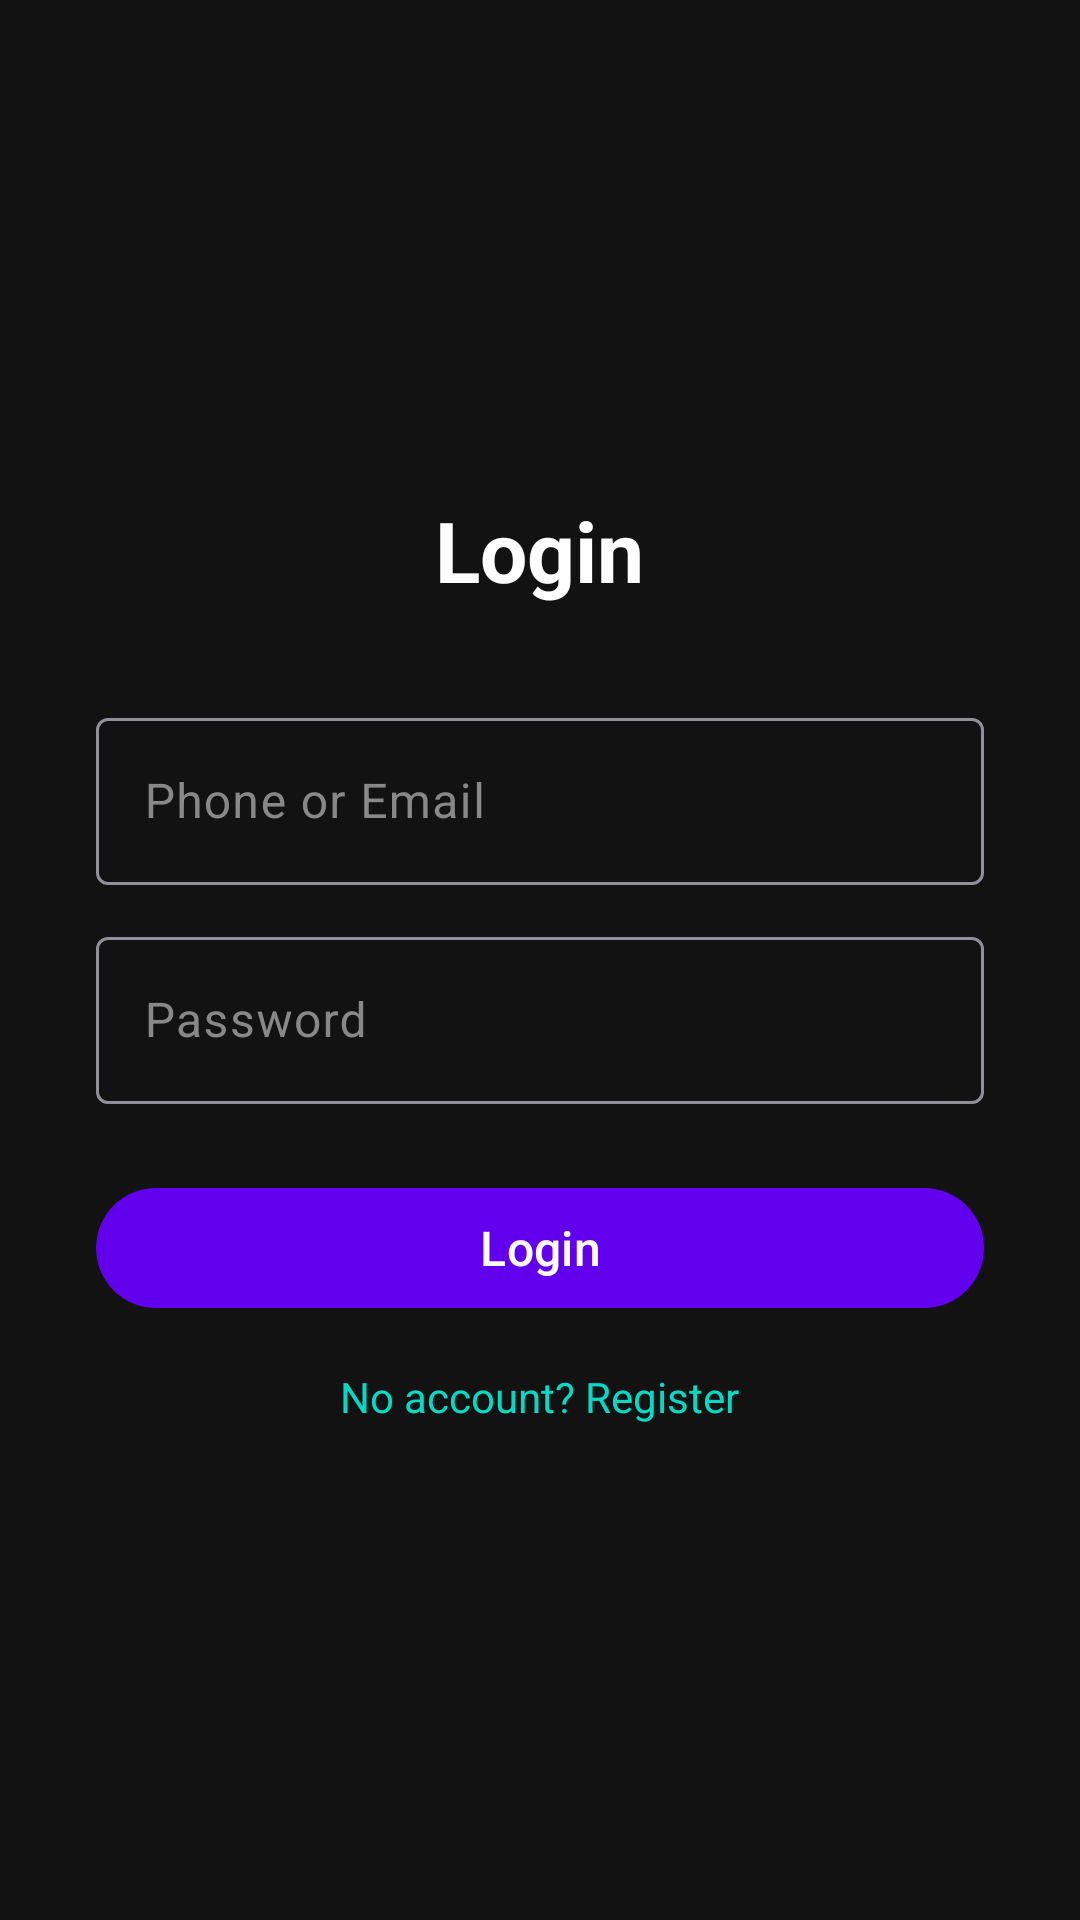

Write the Android layout XML for this screen, with the resource values it uses.
<!-- AndroidManifest.xml: application theme Theme.AutoAppStore -->
<!-- res/layout/fragment_auth.xml -->
<?xml version="1.0" encoding="utf-8"?>
<LinearLayout xmlns:android="http://schemas.android.com/apk/res/android"
    android:layout_width="match_parent"
    android:layout_height="match_parent"
    android:gravity="center"
    android:orientation="vertical"
    android:padding="32dp"
    android:background="@color/black">

    <TextView
        android:id="@+id/tvTitle"
        android:layout_width="wrap_content"
        android:layout_height="wrap_content"
        android:text="Login"
        android:textColor="@color/white"
        android:textSize="28sp"
        android:textStyle="bold"
        android:layout_marginBottom="32dp" />

    <com.google.android.material.textfield.TextInputLayout
        android:id="@+id/tilIdentifier"
        android:layout_width="match_parent"
        android:layout_height="wrap_content"
        android:hint="@string/phone_or_email"
        android:textColorHint="@color/gray"
        style="@style/Widget.Material3.TextInputLayout.OutlinedBox">

        <com.google.android.material.textfield.TextInputEditText
            android:id="@+id/etIdentifier"
            android:layout_width="match_parent"
            android:layout_height="wrap_content"
            android:inputType="textEmailAddress"
            android:textColor="@color/white" />
    </com.google.android.material.textfield.TextInputLayout>

    <com.google.android.material.textfield.TextInputLayout
        android:id="@+id/tilName"
        android:layout_width="match_parent"
        android:layout_height="wrap_content"
        android:hint="@string/name"
        android:textColorHint="@color/gray"
        android:visibility="gone"
        android:layout_marginTop="12dp"
        style="@style/Widget.Material3.TextInputLayout.OutlinedBox">

        <com.google.android.material.textfield.TextInputEditText
            android:id="@+id/etName"
            android:layout_width="match_parent"
            android:layout_height="wrap_content"
            android:textColor="@color/white" />
    </com.google.android.material.textfield.TextInputLayout>

    <com.google.android.material.textfield.TextInputLayout
        android:id="@+id/tilPassword"
        android:layout_width="match_parent"
        android:layout_height="wrap_content"
        android:hint="@string/password"
        android:textColorHint="@color/gray"
        android:layout_marginTop="12dp"
        style="@style/Widget.Material3.TextInputLayout.OutlinedBox">

        <com.google.android.material.textfield.TextInputEditText
            android:id="@+id/etPassword"
            android:layout_width="match_parent"
            android:layout_height="wrap_content"
            android:inputType="textPassword"
            android:textColor="@color/white" />
    </com.google.android.material.textfield.TextInputLayout>

    <com.google.android.material.button.MaterialButton
        android:id="@+id/btnSubmit"
        android:layout_width="match_parent"
        android:layout_height="wrap_content"
        android:layout_marginTop="24dp"
        android:text="@string/login"
        android:textSize="16sp" />

    <ProgressBar
        android:id="@+id/progressBar"
        android:layout_width="wrap_content"
        android:layout_height="wrap_content"
        android:layout_marginTop="16dp"
        android:visibility="gone" />

    <TextView
        android:id="@+id/tvToggleMode"
        android:layout_width="wrap_content"
        android:layout_height="wrap_content"
        android:layout_marginTop="16dp"
        android:text="@string/no_account"
        android:textColor="@color/teal_200"
        android:textSize="14sp" />
</LinearLayout>
<!-- resources referenced by this layout -->
<resources>
  <color name="black">#FF121212</color>
  <color name="gray">#FF888888</color>
  <color name="teal_200">#FF03DAC5</color>
  <color name="white">#FFFFFFFF</color>
  <string name="login">Login</string>
  <string name="name">Name</string>
  <string name="no_account">No account? Register</string>
  <string name="password">Password</string>
  <string name="phone_or_email">Phone or Email</string>
  <style name="Theme.AutoAppStore" parent="Theme.Material3.Dark.NoActionBar">
          <item name="colorPrimary">@color/purple_500</item>
          <item name="colorPrimaryVariant">@color/purple_700</item>
          <item name="colorOnPrimary">@color/white</item>
          <item name="colorSecondary">@color/teal_200</item>
          <item name="android:statusBarColor">@color/black</item>
          <item name="android:navigationBarColor">@color/black</item>
      </style>
  <color name="purple_500">#FF6200EE</color>
  <color name="purple_700">#FF3700B3</color>
</resources>
